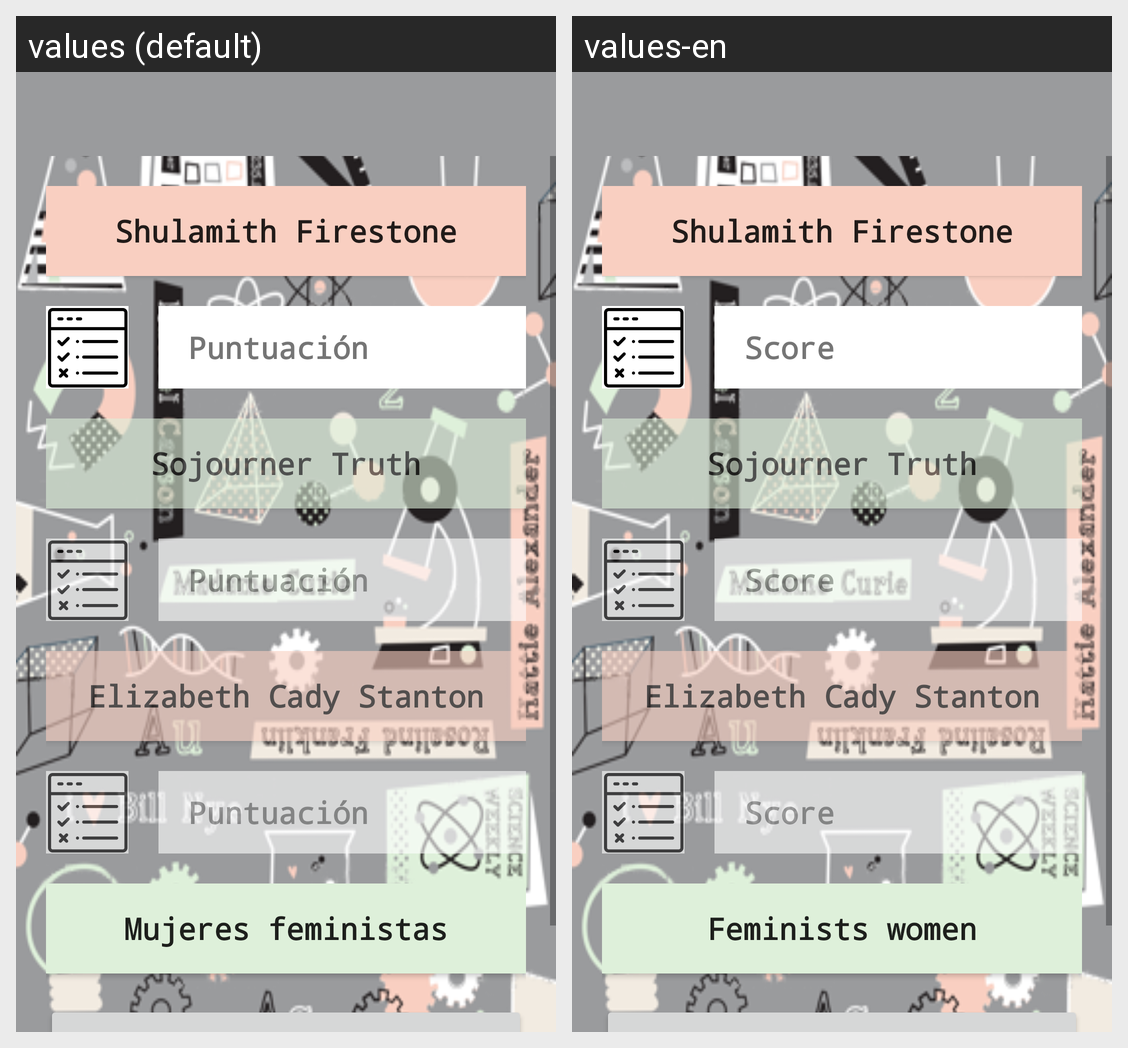

Locale-by-locale string values for the Android screen shown in this grid:
Android screen res/layout/activity_igualdad.xml rendered under 2 locales, left to right: values (default), values-en. Device: Nexus 5 (rendered at 1080×1920; each locale shown at half size, 540×960, under a caption strip naming it); theme AppTheme.
Strings drawn on this screen, with the default value and each locale's value (text and hints the layout hard-codes, and strings that could not be matched under every locale, appear in the picture but are not listed):

shulamithFirestone
  values: Shulamith Firestone
  values-en: Shulamith Firestone  [not translated; the default value is used]

puntuacion
  values: Puntuación
  values-en: Score

sojournerTruth
  values: Sojourner Truth
  values-en: Sojourner Truth  [not translated; the default value is used]

elizabethCady
  values: Elizabeth Cady Stanton
  values-en: Elizabeth Cady Stanton  [not translated; the default value is used]

feminitas
  values: Mujeres feministas
  values-en: Feminists women
